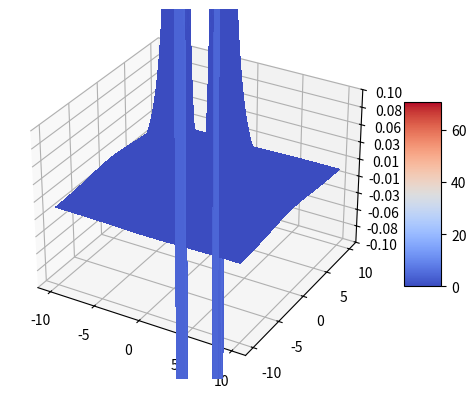

This figure's Python source:

from mpl_toolkits.mplot3d import Axes3D
from matplotlib import cm
from matplotlib.ticker import LinearLocator, FormatStrFormatter
import matplotlib.pyplot as plt
import numpy as np

# Prepare the figure and axis
fig = plt.figure()
ax = fig.add_subplot(111, projection='3d')

# Generate the data
x = np.linspace(-10, 10, 200)
y = np.linspace(-10, 10, 200)
x, y = np.meshgrid(x, y)

# Calculate z, ensuring we handle any potential warnings from invalid operations
z = np.zeros_like(x)

# Mask invalid values to avoid issues
with np.errstate(invalid='ignore', divide='ignore'):
    temp = (2 * x**2 * (np.sqrt(x**2 - 4 * x + y**2 + 8) + 
            np.sqrt(x**2 + 4 * x + y**2 + 8)) - 
            x * (y**2 - 4) * (np.sqrt(x**2 - 4 * x + y**2 + 8) - 
            np.sqrt(x**2 + 4 * x + y**2 + 8)) - 2 * (y**2 + 4) + 
            (np.sqrt(x**2 - 4 * x + y**2 + 8) + 
            np.sqrt(x**2 + 4 * x + y**2 + 8)) + 
            x**3 * (np.sqrt(x**2 + 4 * x + y**2 + 8) - 
            np.sqrt(x**2 - 4 * x + y**2 + 8))) / (
            (x**2 - 4 * x + y**2 + 4) * 
            np.sqrt(x**2 - 4 * x + y**2 + 8) * 
            (x**2 + 4 * x + y**2 + 4) * 
            np.sqrt(x**2 + 4 * x + y**2 + 8))

    z = np.nan_to_num(temp)  # Convert NaNs to 0 and Infs to large finite numbers

# Create the surface plot
surf = ax.plot_surface(x, y, z, rstride=1, cstride=1, cmap=cm.coolwarm,
                       linewidth=0, antialiased=False)

# Set z limits
ax.set_zlim(-0.1, 0.1)

# Customize the z-axis
ax.zaxis.set_major_locator(LinearLocator(10))
ax.zaxis.set_major_formatter(FormatStrFormatter('%.02f'))

# Add a color bar
fig.colorbar(surf, shrink=0.5, aspect=5)

# Show the plot
plt.show()
